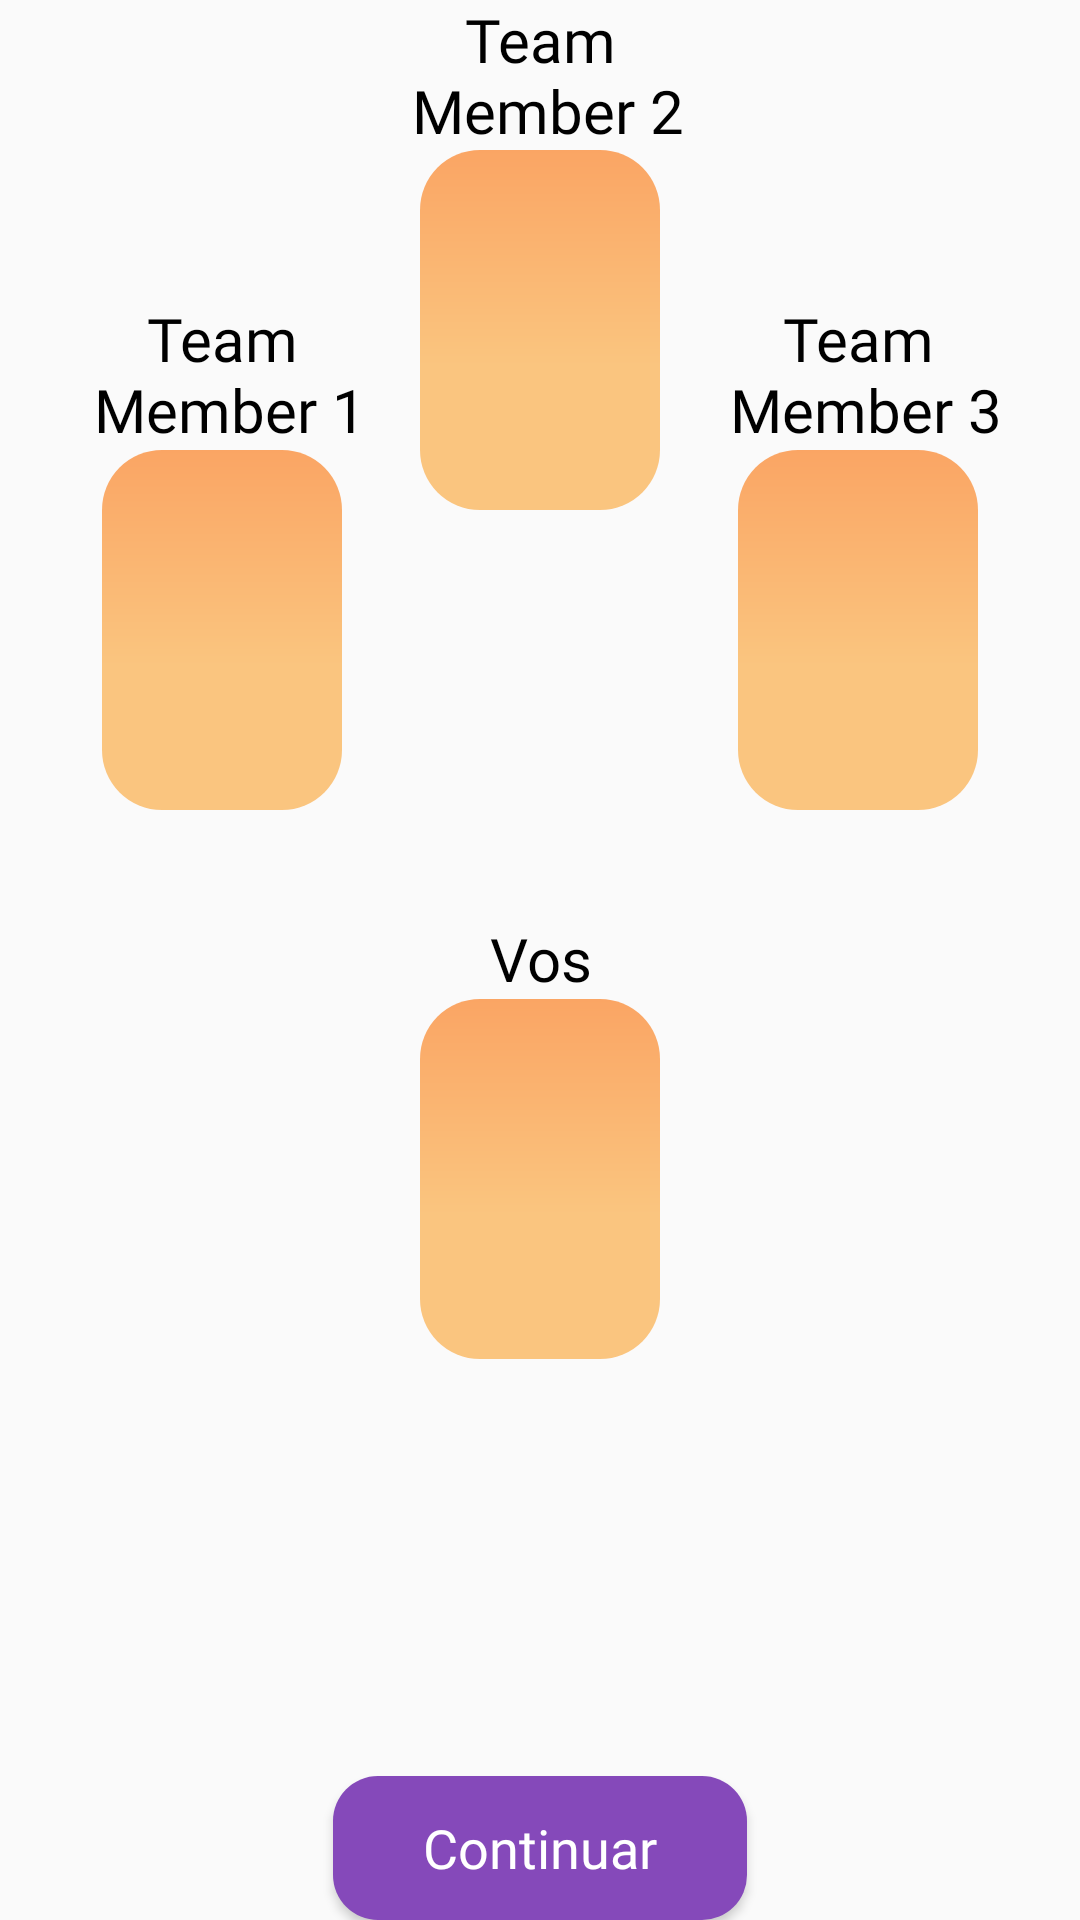

Reconstruct the res/layout file that produces this screen, plus the resources it refers to.
<!-- AndroidManifest.xml: application theme AppTheme -->
<!-- res/layout/fragment_game_planning_poker_cards_shown.xml -->
<?xml version="1.0" encoding="utf-8"?>
<androidx.constraintlayout.widget.ConstraintLayout xmlns:android="http://schemas.android.com/apk/res/android"
                                                   xmlns:app="http://schemas.android.com/apk/res-auto"
                                                   android:layout_width="match_parent"
                                                   android:layout_height="match_parent"
                                                   android:layout_alignParentBottom="false"
                                                   android:layout_weight="1"
                                                   android:orientation="vertical"
                                                   android:layout_marginRight="@dimen/activity_horizontal_margin"
                                                   android:layout_marginLeft="@dimen/activity_horizontal_margin"
                                                   android:layout_marginTop="@dimen/activity_vertical_margin"
                                                   android:layout_marginBottom="@dimen/activity_vertical_margin">

    <LinearLayout
            android:layout_width="80dp"
            android:orientation="vertical"
            android:layout_height="120dp" android:background="@drawable/gradient_background_game_completed"
            android:id="@+id/user"
            app:layout_constraintBottom_toTopOf="@+id/continue_button"
            android:contentDescription="@string/user_cv"
            app:layout_constraintTop_toBottomOf="@+id/team_member_2" app:layout_constraintEnd_toEndOf="parent"
            app:layout_constraintStart_toStartOf="parent" android:layout_marginTop="24dp">
        <androidx.appcompat.widget.AppCompatTextView
                android:id="@+id/user_estimation_tv"
                android:layout_width="wrap_content"
                android:layout_height="match_parent"
                android:gravity="center"
                android:textAlignment="center"
                android:textColor="@color/white"
                android:fontFamily="@font/gotham_rounded_bold"
                android:textSize="36sp" android:layout_gravity="center"/>
    </LinearLayout>
    <LinearLayout
            android:layout_width="80dp"
            android:orientation="vertical"
            android:layout_height="120dp" android:background="@drawable/gradient_background_game_completed"
            android:id="@+id/team_member_2"
            app:layout_constraintStart_toEndOf="@+id/team_member_1"
            android:contentDescription="@string/team_member_2_cv"
            app:layout_constraintEnd_toStartOf="@+id/team_member_3" app:layout_constraintTop_toTopOf="parent"
            android:layout_marginTop="50dp">
        <androidx.appcompat.widget.AppCompatTextView
                android:id="@+id/team_member_2_estimation_tv"
                android:layout_width="wrap_content"
                android:layout_height="match_parent"
                android:gravity="center"
                android:textAlignment="center"
                android:textColor="@color/white"
                android:fontFamily="@font/gotham_rounded_bold"
                android:textSize="36sp" android:layout_gravity="center"/>
    </LinearLayout>
    <LinearLayout
            android:layout_width="80dp"
            android:orientation="vertical"
            android:layout_height="120dp" android:background="@drawable/gradient_background_game_completed"
            android:id="@+id/team_member_3"
            app:layout_constraintEnd_toEndOf="parent" app:layout_constraintTop_toTopOf="parent"
            android:contentDescription="@string/team_member_3_cv"
            android:layout_marginRight="8dp" android:layout_marginEnd="8dp" android:layout_marginTop="150dp"
            app:layout_constraintStart_toEndOf="@+id/user">
        <androidx.appcompat.widget.AppCompatTextView
                android:id="@+id/team_member_3_estimation_tv"
                android:layout_width="wrap_content"
                android:layout_height="match_parent"
                android:gravity="center"
                android:textAlignment="center"
                android:textColor="@color/white"
                android:fontFamily="@font/gotham_rounded_bold"
                android:textSize="36sp" android:layout_gravity="center"/>

    </LinearLayout>
    <LinearLayout
            android:layout_width="80dp"
            android:orientation="vertical"
            android:layout_height="120dp" android:background="@drawable/gradient_background_game_completed"
            android:id="@+id/team_member_1"
            app:layout_constraintStart_toStartOf="parent" app:layout_constraintTop_toTopOf="parent"
            android:contentDescription="@string/team_member_1_cv"
            android:layout_marginLeft="8dp" android:layout_marginStart="8dp" android:layout_marginTop="150dp"
            app:layout_constraintEnd_toStartOf="@+id/user">

        <androidx.appcompat.widget.AppCompatTextView
                android:id="@+id/team_member_1_estimation_tv"
                android:layout_width="wrap_content"
                android:layout_height="match_parent"
                android:gravity="center"
                android:textAlignment="center"
                android:textColor="@color/white"
                android:fontFamily="@font/gotham_rounded_bold"
                android:textSize="36sp" android:layout_gravity="center"/>
    </LinearLayout>


    <androidx.appcompat.widget.AppCompatTextView
            android:id="@+id/user_tv"
            android:layout_width="wrap_content"
            android:layout_height="wrap_content"
            android:gravity="center"
            android:textAlignment="center"
            android:text="@string/user_cv"
            android:textColor="@color/black"
            android:fontFamily="@font/gotham_rounded_bold"
            android:textSize="20sp" android:layout_gravity="center" app:layout_constraintBottom_toTopOf="@+id/user"
            app:layout_constraintStart_toStartOf="@+id/user" app:layout_constraintEnd_toEndOf="@+id/user"/>


    <androidx.appcompat.widget.AppCompatTextView
            android:id="@+id/team_member_1_tv"
            android:layout_width="wrap_content"
            android:layout_height="wrap_content"
            android:gravity="center"
            android:textAlignment="center"
            android:text="@string/team_member_1_cv"
            android:textColor="@color/black"
            android:fontFamily="@font/gotham_rounded_bold"
            android:textSize="20sp" android:layout_gravity="center"
            app:layout_constraintBottom_toTopOf="@+id/team_member_1"
            app:layout_constraintEnd_toEndOf="@+id/team_member_1"
            app:layout_constraintStart_toStartOf="@+id/team_member_1"/>


    <androidx.appcompat.widget.AppCompatTextView
            android:id="@+id/team_member_2_tv"
            android:layout_width="wrap_content"
            android:layout_height="wrap_content"
            android:gravity="center"
            android:textAlignment="center"
            android:text="@string/team_member_2_cv"
            android:textColor="@color/black"
            android:fontFamily="@font/gotham_rounded_bold"
            android:textSize="20sp" android:layout_gravity="center"
            app:layout_constraintEnd_toEndOf="@+id/team_member_2"
            app:layout_constraintStart_toStartOf="@+id/team_member_2"
            app:layout_constraintBottom_toTopOf="@+id/team_member_2"/>


    <androidx.appcompat.widget.AppCompatTextView
            android:id="@+id/team_member_3_tv"
            android:layout_width="wrap_content"
            android:layout_height="wrap_content"
            android:gravity="center"
            android:textAlignment="center"
            android:text="@string/team_member_3_cv"
            android:textColor="@color/black"
            android:fontFamily="@font/gotham_rounded_bold"
            android:textSize="20sp" android:layout_gravity="center"
            app:layout_constraintEnd_toEndOf="@+id/team_member_3"
            app:layout_constraintStart_toStartOf="@+id/team_member_3"
            app:layout_constraintBottom_toTopOf="@+id/team_member_3"/>
    <Button
            android:id="@+id/continue_button"
            style="@style/Button.SendAnswer"
            android:layout_width="wrap_content"
            android:layout_height="wrap_content"
            android:text="@string/continue_text"
            android:textAllCaps="false"
            android:visibility="visible" android:fontFamily="@font/gotham_rounded_bold"
            android:textColor="@color/white" android:background="@drawable/button_round_purple_background"
            android:paddingLeft="30dp" android:paddingTop="10dp" android:paddingRight="30dp"
            android:paddingBottom="10dp" app:layout_constraintEnd_toEndOf="parent"
            app:layout_constraintStart_toStartOf="parent" app:layout_constraintBottom_toBottomOf="parent"
    />

</androidx.constraintlayout.widget.ConstraintLayout>
<!-- resources referenced by this layout -->
<resources>
  <color name="black">#000000</color>
  <color name="white">#FFFFFF</color>
  <dimen name="activity_horizontal_margin">16dp</dimen>
  <dimen name="activity_vertical_margin">16dp</dimen>
  <!-- drawable button_round_purple_background (drawable) -->
  <?xml version="1.0" encoding="utf-8"?>
  <selector xmlns:android="http://schemas.android.com/apk/res/android">
      <item>
          <shape android:shape="rectangle">
              <solid android:color="@color/jelly" />
              <corners android:radius="15dp" />
          </shape>
      </item>
  </selector>
  <!-- drawable gradient_background_game_completed (drawable) -->
  <shape xmlns:android="http://schemas.android.com/apk/res/android"
      android:shape="rectangle">
      <gradient
          android:type="linear"
          android:centerX="40%"
          android:startColor="#FFFAC57F"
          android:centerColor="#FFFAC57F"
          android:endColor="#FFfaa564"
          android:angle="90"/>
      <padding
          android:bottom="1dp"
          android:left="1dp"
          android:right="1dp"
          android:top="1dp" />
      <corners
          android:bottomLeftRadius="20dp"
          android:bottomRightRadius="20dp"
          android:topLeftRadius="20dp"
          android:topRightRadius="20dp" />
  </shape>
  <string name="continue_text">Continuar</string>
  <string name="team_member_1_cv">Team\n Member 1</string>
  <string name="team_member_2_cv">Team\n Member 2</string>
  <string name="team_member_3_cv">Team\n Member 3</string>
  <string name="user_cv">Vos</string>
  <style name="Button.SendAnswer" parent="@style/CenteredView">
          <item name="android:textColor">@color/white</item>
          <item name="android:textSize">18sp</item>
          <item name="android:background">@android:color/transparent</item>
      </style>
  <style name="AppTheme" parent="Theme.MaterialComponents.Light.NoActionBar.Bridge">
          <item name="windowActionBar">false</item>
          <item name="windowNoTitle">true</item>
          <item name="colorAccent">@color/jelly</item>
          <item name="scrimBackground" tools:ignore="PrivateResource">@color/mtrl_scrim_color</item>
          <item name="textAppearanceHeadline1">@style/TextAppearance.MaterialComponents.Headline1</item>
          <item name="textAppearanceHeadline2">@style/TextAppearance.MaterialComponents.Headline2</item>
          <item name="textAppearanceHeadline3">@style/TextAppearance.MaterialComponents.Headline3</item>
          <item name="textAppearanceHeadline4">@style/TextAppearance.MaterialComponents.Headline4</item>
          <item name="textAppearanceHeadline5">@style/TextAppearance.MaterialComponents.Headline5</item>
          <item name="textAppearanceHeadline6">@style/TextAppearance.MaterialComponents.Headline6</item>
          <item name="textAppearanceSubtitle1">@style/TextAppearance.MaterialComponents.Subtitle1</item>
          <item name="textAppearanceSubtitle2">@style/TextAppearance.MaterialComponents.Subtitle2</item>
          <item name="textAppearanceBody1">@style/TextAppearance.MaterialComponents.Body1</item>
          <item name="textAppearanceBody2">@style/TextAppearance.MaterialComponents.Body2</item>
          <item name="textAppearanceCaption">@style/TextAppearance.MaterialComponents.Caption</item>
          <item name="textAppearanceButton">@style/TextAppearance.MaterialComponents.Button</item>
          <item name="textAppearanceOverline">@style/TextAppearance.MaterialComponents.Overline</item>
      </style>
  <color name="jelly">#8549BA</color>
  <style name="CenteredView">
          <item name="android:layout_width">wrap_content</item>
          <item name="android:layout_height">wrap_content</item>
          <item name="android:layout_centerVertical">true</item>
          <item name="android:layout_centerHorizontal">true</item>
          <item name="android:layout_gravity">center</item>
      </style>
</resources>
